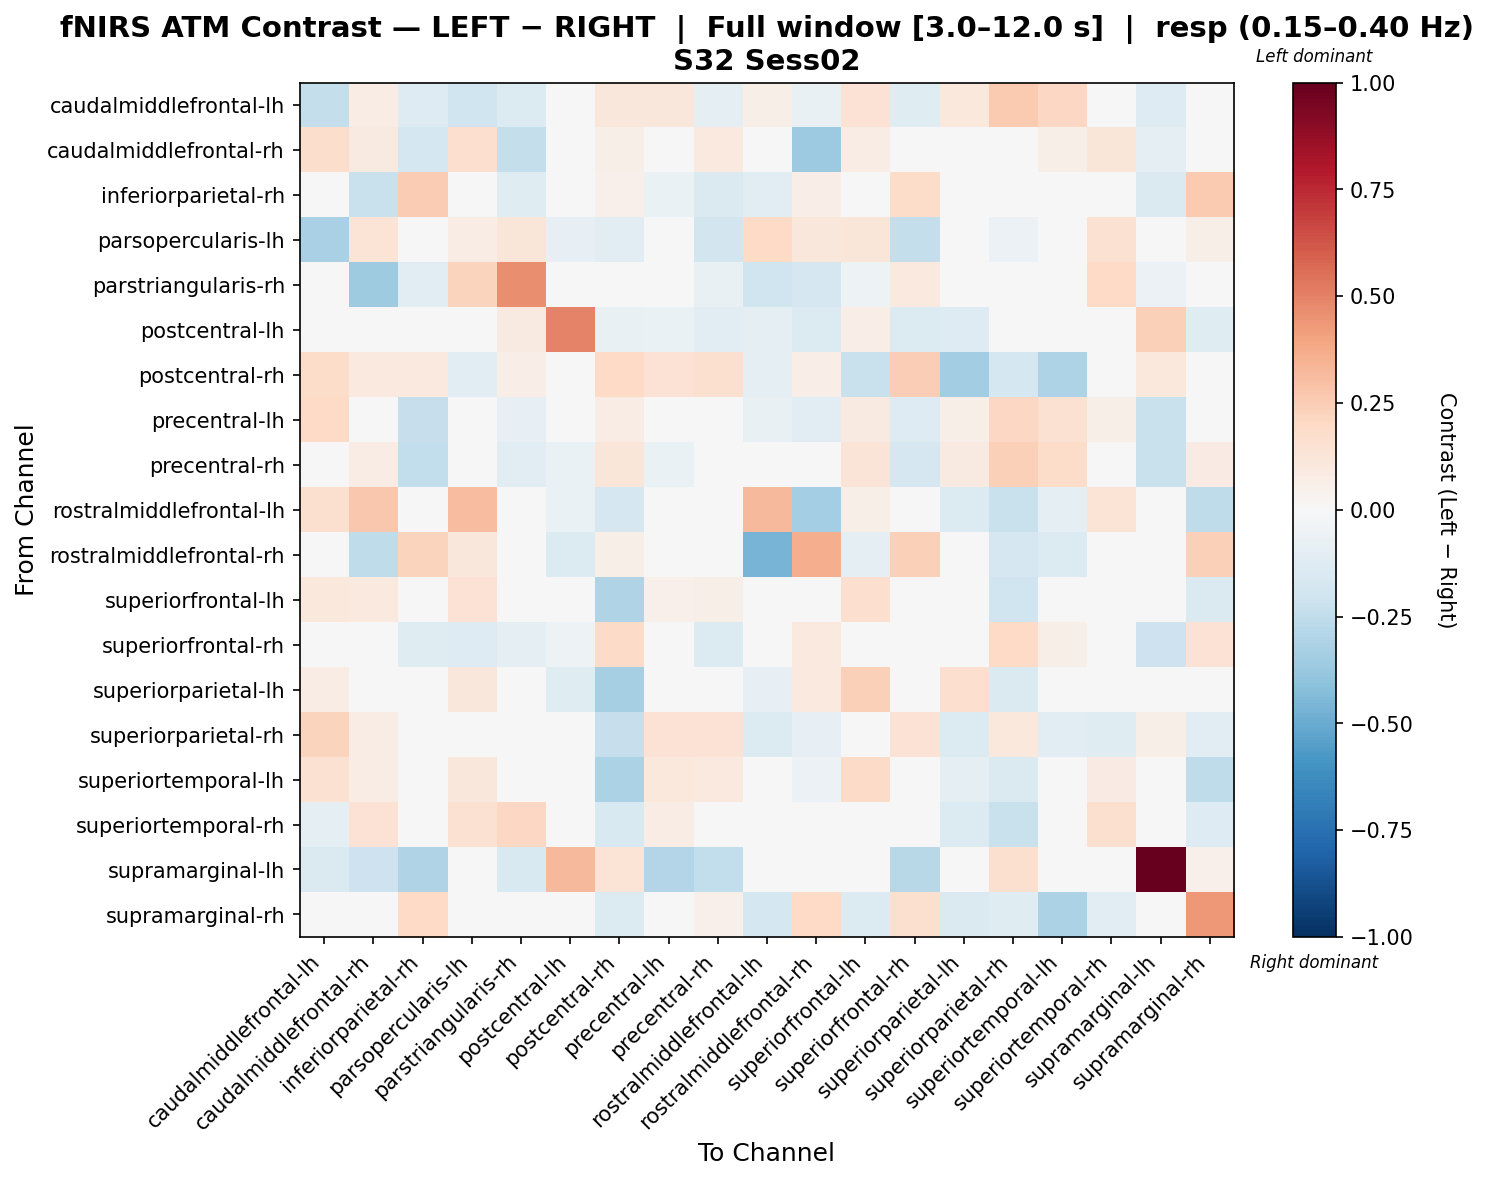

Data behind this chart, as committed beside it:
, caudalmiddlefrontal-lh, caudalmiddlefrontal-rh, inferiorparietal-rh, parsopercularis-lh, parstriangularis-rh, postcentral-lh, postcentral-rh, precentral-lh, precentral-rh, rostralmiddlefrontal-lh, rostralmiddlefrontal-rh, superiorfrontal-lh, superiorfrontal-rh, superiorparietal-lh, superiorparietal-rh, superiortemporal-lh, superiortemporal-rh, supramarginal-lh, supramarginal-rh
caudalmiddlefrontal-lh, -0.2348, 0.07719, -0.1306, -0.1959, -0.1357, 0.03854, 0.1145, 0.1158, -0.09598, 0.05954, -0.07089, 0.1478, -0.122, 0.106, 0.2618, 0.2035, -0.04702, -0.1257, 0.03389
caudalmiddlefrontal-rh, 0.172, 0.09168, -0.1763, 0.1682, -0.2414, -0.01086, 0.05784, 0.04808, 0.09916, -0.0342, -0.3599, 0.07635, 0.04984, 0.01003, 0.001349, 0.05624, 0.1232, -0.09069, -0.0406
inferiorparietal-rh, -0.005248, -0.2261, 0.2529, 0.03526, -0.1235, -0.003477, 0.05126, -0.06466, -0.1438, -0.1045, 0.06831, 0.0, 0.1837, 0.0, 0.006866, -0.02089, -0.02483, -0.1418, 0.2606
parsopercularis-lh, -0.3219, 0.1333, 0.03802, 0.07288, 0.1238, -0.08546, -0.1084, -0.0006805, -0.1824, 0.2, 0.1143, 0.1176, -0.2411, -0.03346, -0.06074, 0.02475, 0.1545, 0.0, 0.055
parstriangularis-rh, -0.02735, -0.3573, -0.102, 0.225, 0.4657, 0.02796, 0.02714, 0.02205, -0.07368, -0.1954, -0.1704, -0.05235, 0.09824, 0.0, -0.03193, 0.04659, 0.2016, -0.05525, -0.04858
postcentral-lh, 0.004244, 0.02378, -0.008395, -0.04832, 0.08845, 0.4931, -0.07717, -0.07006, -0.1097, -0.08634, -0.1367, 0.06895, -0.1399, -0.1326, 0.002103, -0.02373, 0.03558, 0.2382, -0.1216
postcentral-rh, 0.1863, 0.1014, 0.1, -0.1062, 0.06901, -0.03056, 0.2026, 0.1434, 0.1627, -0.09535, 0.06354, -0.2194, 0.249, -0.3512, -0.1781, -0.3109, -0.04322, 0.1041, -0.04719
precentral-lh, 0.1969, -0.03205, -0.2306, 0.02993, -0.08442, -0.03956, 0.0721, 0.03589, -0.01478, -0.07631, -0.1069, 0.08707, -0.1316, 0.06145, 0.2082, 0.1535, 0.05475, -0.2207, 0.03727
precentral-rh, 0.002335, 0.07803, -0.2479, -0.02967, -0.1124, -0.07009, 0.1233, -0.06334, -0.04995, 0.01694, 0.005593, 0.1307, -0.17, 0.08668, 0.2348, 0.1812, 0.02313, -0.2193, 0.07987
rostralmiddlefrontal-lh, 0.1581, 0.2714, -0.03318, 0.3125, -0.03493, -0.06254, -0.1701, 0.01458, 0.03345, 0.3232, -0.3395, 0.05851, 0.03837, -0.1366, -0.2237, -0.09252, 0.1384, -0.002928, -0.2525
rostralmiddlefrontal-rh, 0.002413, -0.2566, 0.2255, 0.1146, -0.02902, -0.1329, 0.06028, 0.01858, 0.04208, -0.4646, 0.3664, -0.0867, 0.2418, -0.008369, -0.1709, -0.1389, 0.002782, -0.0237, 0.2373
superiorfrontal-lh, 0.1066, 0.09918, 0.0, 0.1476, -0.005648, -0.02246, -0.2994, 0.05058, 0.06071, 0.04395, -0.0215, 0.1652, 0.01864, 0.00177, -0.1967, 0.01021, -0.01537, 0.0, -0.1434
superiorfrontal-rh, 0.02383, 0.04789, -0.1239, -0.1263, -0.09045, -0.05368, 0.1903, -0.03758, -0.1379, 0.02645, 0.09497, 0.04368, -0.04158, -0.01728, 0.1988, 0.06029, 0.0, -0.2046, 0.1471
superiorparietal-lh, 0.07639, 0.01134, 0.0, 0.117, 0.0, -0.1191, -0.3349, 0.03649, 0.04623, -0.08058, 0.09421, 0.2405, -0.03583, 0.1679, -0.1443, -0.03799, -0.04176, 0.0, 0.004276
superiorparietal-rh, 0.2262, 0.07167, 0.0, -0.02925, 0.04543, 0.04266, -0.2288, 0.1459, 0.1444, -0.1366, -0.08382, -0.04183, 0.1436, -0.1341, 0.1054, -0.1064, -0.1184, 0.05581, -0.1018
superiortemporal-lh, 0.154, 0.07666, 0.0, 0.111, 0.03894, -0.0397, -0.3144, 0.1042, 0.09932, -0.009677, -0.05754, 0.1884, 0.01115, -0.08764, -0.1442, 0.04907, 0.08224, -0.004961, -0.2568
superiortemporal-rh, -0.09839, 0.1415, 0.03261, 0.1522, 0.2086, 0.01182, -0.1542, 0.07181, 0.01552, 0.0346, -0.00856, -0.0474, 0.0, -0.1358, -0.2223, -0.009669, 0.1567, -0.01694, -0.1321
supramarginal-lh, -0.143, -0.2034, -0.2976, 0.0, -0.1485, 0.3209, 0.1359, -0.2962, -0.2443, 0.02054, -0.04132, 0.0, -0.2758, 0.0, 0.1631, -0.04061, 0.0, 1.0, 0.05018
supramarginal-rh, 0.04045, -0.01032, 0.1965, 0.0141, 0.03199, -0.046, -0.1329, 0.02477, 0.05057, -0.1757, 0.2015, -0.1365, 0.1589, -0.1449, -0.1192, -0.3176, -0.1079, 0.03674, 0.4354
